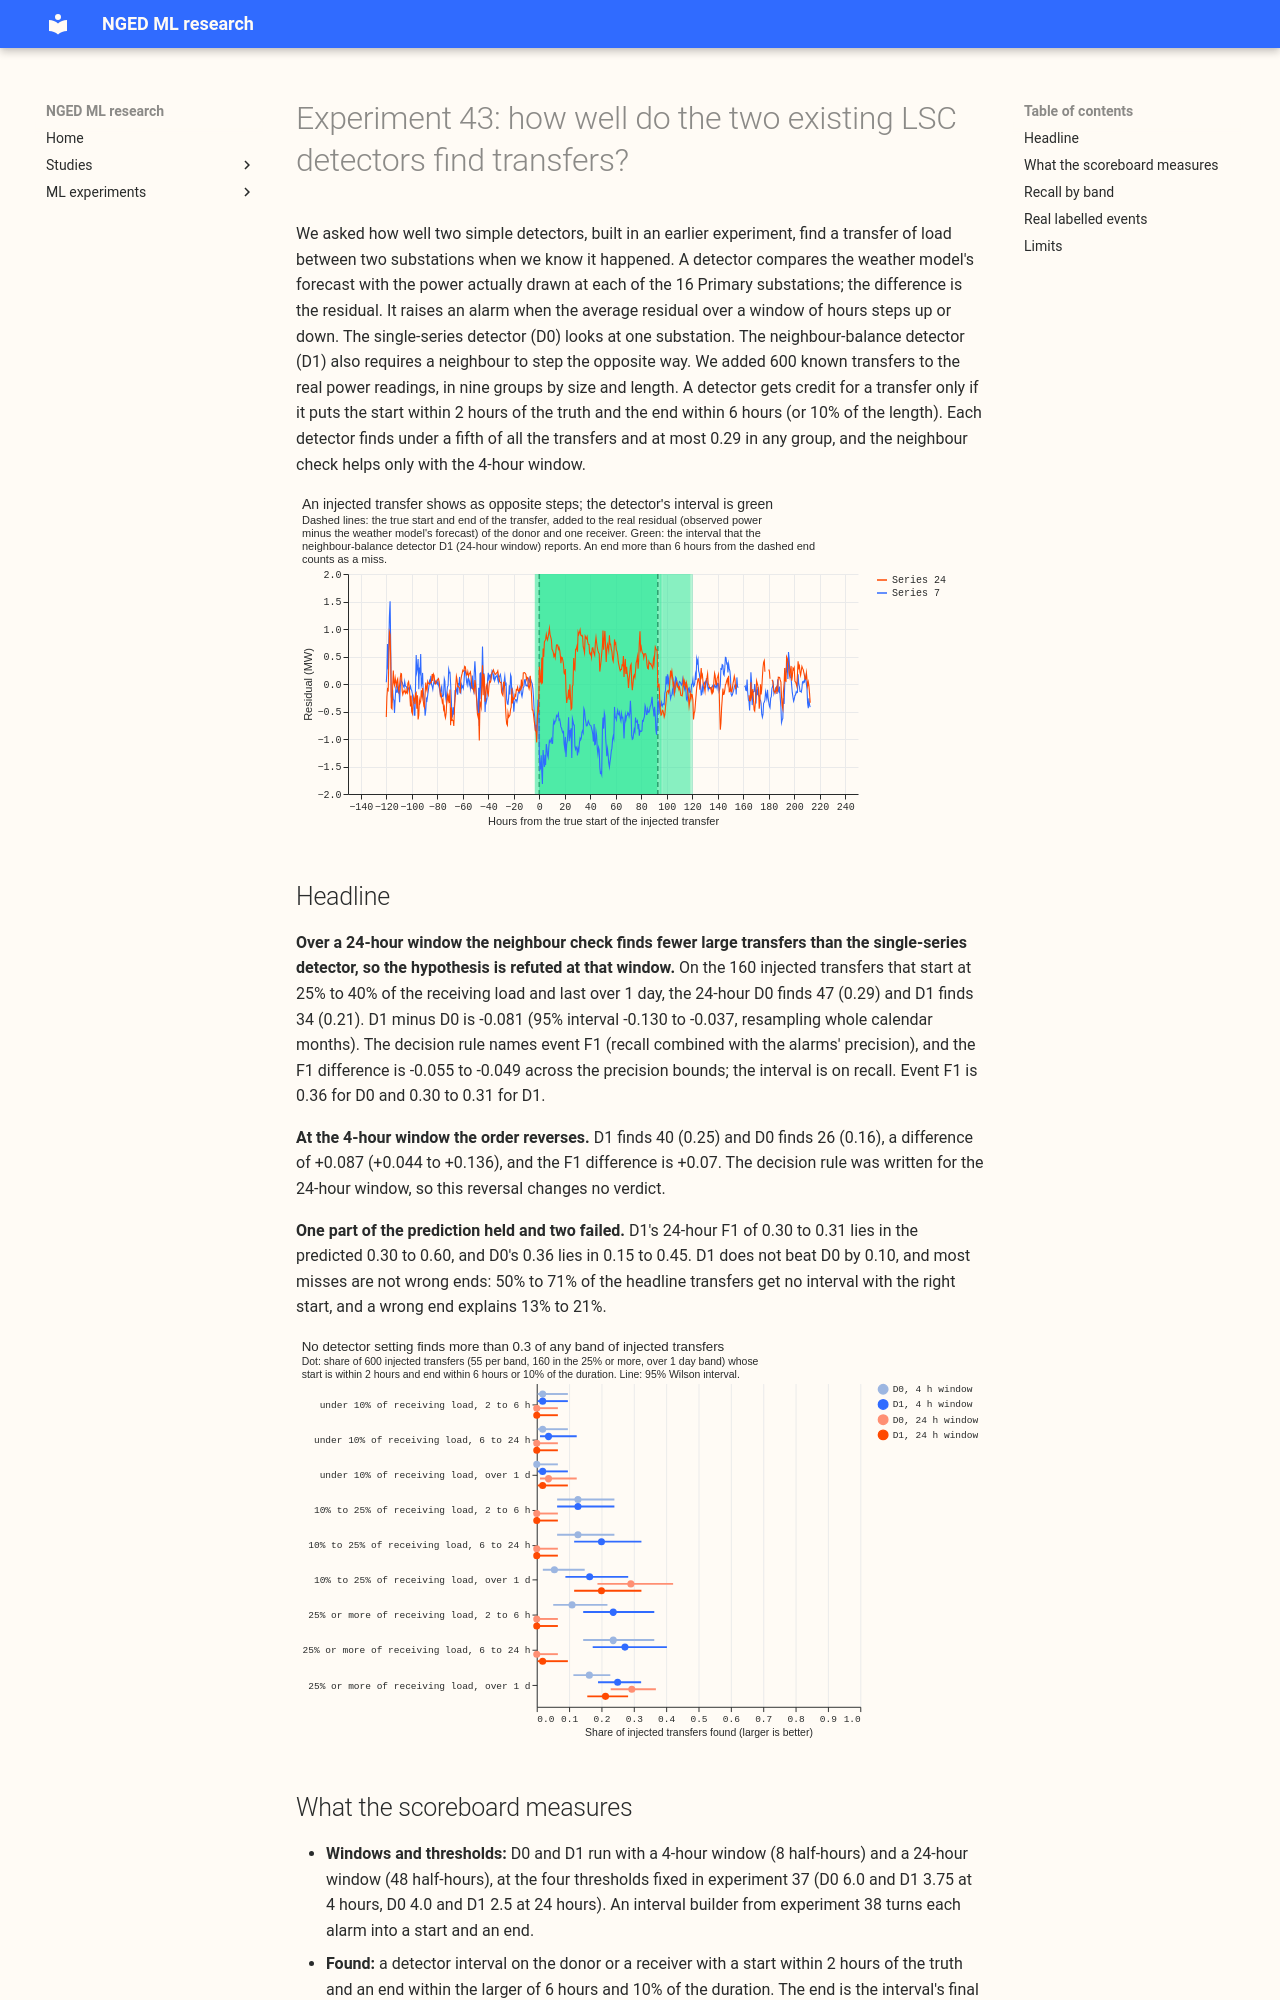

repository: openclimatefix/nged-ml-research · page: ml-experiments/00043-sw2-1-detector-scoreboard/result/index.html · generator: mkdocs

---
id: "00043"
slug: sw2-1-detector-scoreboard
theme: lsc-detectors
also_relevant_to: []
status: done
size: complex
take_home_message: >-
  Two simple switching detectors each found under a fifth of 600 simulated transfers, and no more
  than 0.29 in any size group. Over a 24-hour window the neighbour check found fewer large transfers
  than the single-series detector (0.21 against 0.29), and it helped only over the 4-hour window.
hypothesis: >-
  Experiment 37's neighbour-balance detector D1 finds injected load transfers between Primary
  substations more often than its single-series detector D0, when a transfer counts as found only
  if both its start and its end are placed correctly.
prediction: >-
  At the 24-hour window and the operating point fixed in experiment 37, D1's event F1 on injected
  transfers of 25% or more of the receiving load lasting over 1 day is 0.30 to 0.60 and D0's is
  0.15 to 0.45, with D1 above D0 by at least 0.10. Most misses are wrong ends, not missed starts.
decision_rule: >-
  The headline is event F1 on the 25%-or-more, over-1-day band of injected transfers, at the 24-hour
  window. `supported` when D1 minus D0 is at least +0.10 with a 95% interval above 0 (resampling
  whole calendar months). `refuted` when the difference interval lies below +0.05. `inconclusive`
  otherwise. Real labelled events are counted and reported without a verdict, because only 14 meet
  the size and length condition.
benchmark: >-
  The single-series detector D0 at the same window, and a detector that raises no alarm.
row_set_id: none (this experiment scores detector alarms against known events, not forecasts)
metric: >-
  Event F1 (an event is found when its onset is within 2 hours and its end within the larger of 6
  hours and 10% of its duration; the end is the interval's final estimate, and the delay until a live
  system could know it is reported beside it), with recall,
  precision, and the end error beside it.
verdict: refuted
best_arm: >-
  Refuted at the 24-hour window, where D0 (one series) finds 47 of 160 injected transfers that
  start at 25% to 40% of the receiving load and last over 1 day (0.29) and D1 (neighbour balance)
  finds 34 (0.21); D1 minus D0 is -0.081 (95% interval -0.130 to -0.037). At the 4-hour window D1
  finds 40 and D0 26, a difference of +0.087 (+0.044 to +0.136).
lessons: >-
  Both detectors find 0.08 to 0.17 of all injected transfers and no more than 0.29 in any band. Most
  misses are starts the detector never raises, not wrong ends. Neighbour balance helps at the
  4-hour window and hurts at the 24-hour window, because 52% of the headline-band transfers have no
  metered receiver and D1 finds almost none of those.
advice:
  - >-
    Score a new detector first on the 76 headline-band transfers that have a metered receiver and
    the 84 that have none, because D1 finds 35 of 76 and 5 of 84 at the 4-hour window (headline
    band by receiver).
  - >-
    Expect the end of a found transfer to be known about 19 to 24 hours after it happens, because
    the interval builder reads whole 24-hour blocks (delay table).
  - >-
    Treat the precision of all four detector settings as 0.42 to 0.57 whatever their recall, since
    about half of their alarms coincide with a logged closure (precision table).
  - >-
    Reuse `e00043_inject.py` and `e00043_score.py` for SW2-4 to SW2-9; call `inject_power` when the
    residual model is refitted, and `fast_residual` only for a fixed model (code).
production_status: not-for-production
adopted_in: none
code: ml-experiments/00043-sw2-1-detector-scoreboard/
---

# Experiment 43: how well do the two existing LSC detectors find transfers?

We asked how well two simple detectors, built in an earlier experiment, find a transfer of load
between two substations when we know it happened. A detector compares the weather model's forecast
with the power actually drawn at each of the 16 Primary substations; the difference is the residual.
It raises an alarm when the average residual over a window of hours steps up or down. The
single-series detector (D0) looks at one substation. The neighbour-balance detector (D1) also
requires a neighbour to step the opposite way. We added 600 known transfers to the real power
readings, in nine groups by size and length. A detector gets credit for a transfer only if it puts
the start within 2 hours of the truth and the end within 6 hours (or 10% of the length). Each
detector finds under a fifth of all the transfers and at most 0.29 in any group, and the neighbour
check helps only with the 4-hour window.

![Residual around one injected transfer and the detector's interval](figure_1_injected_event.svg)
